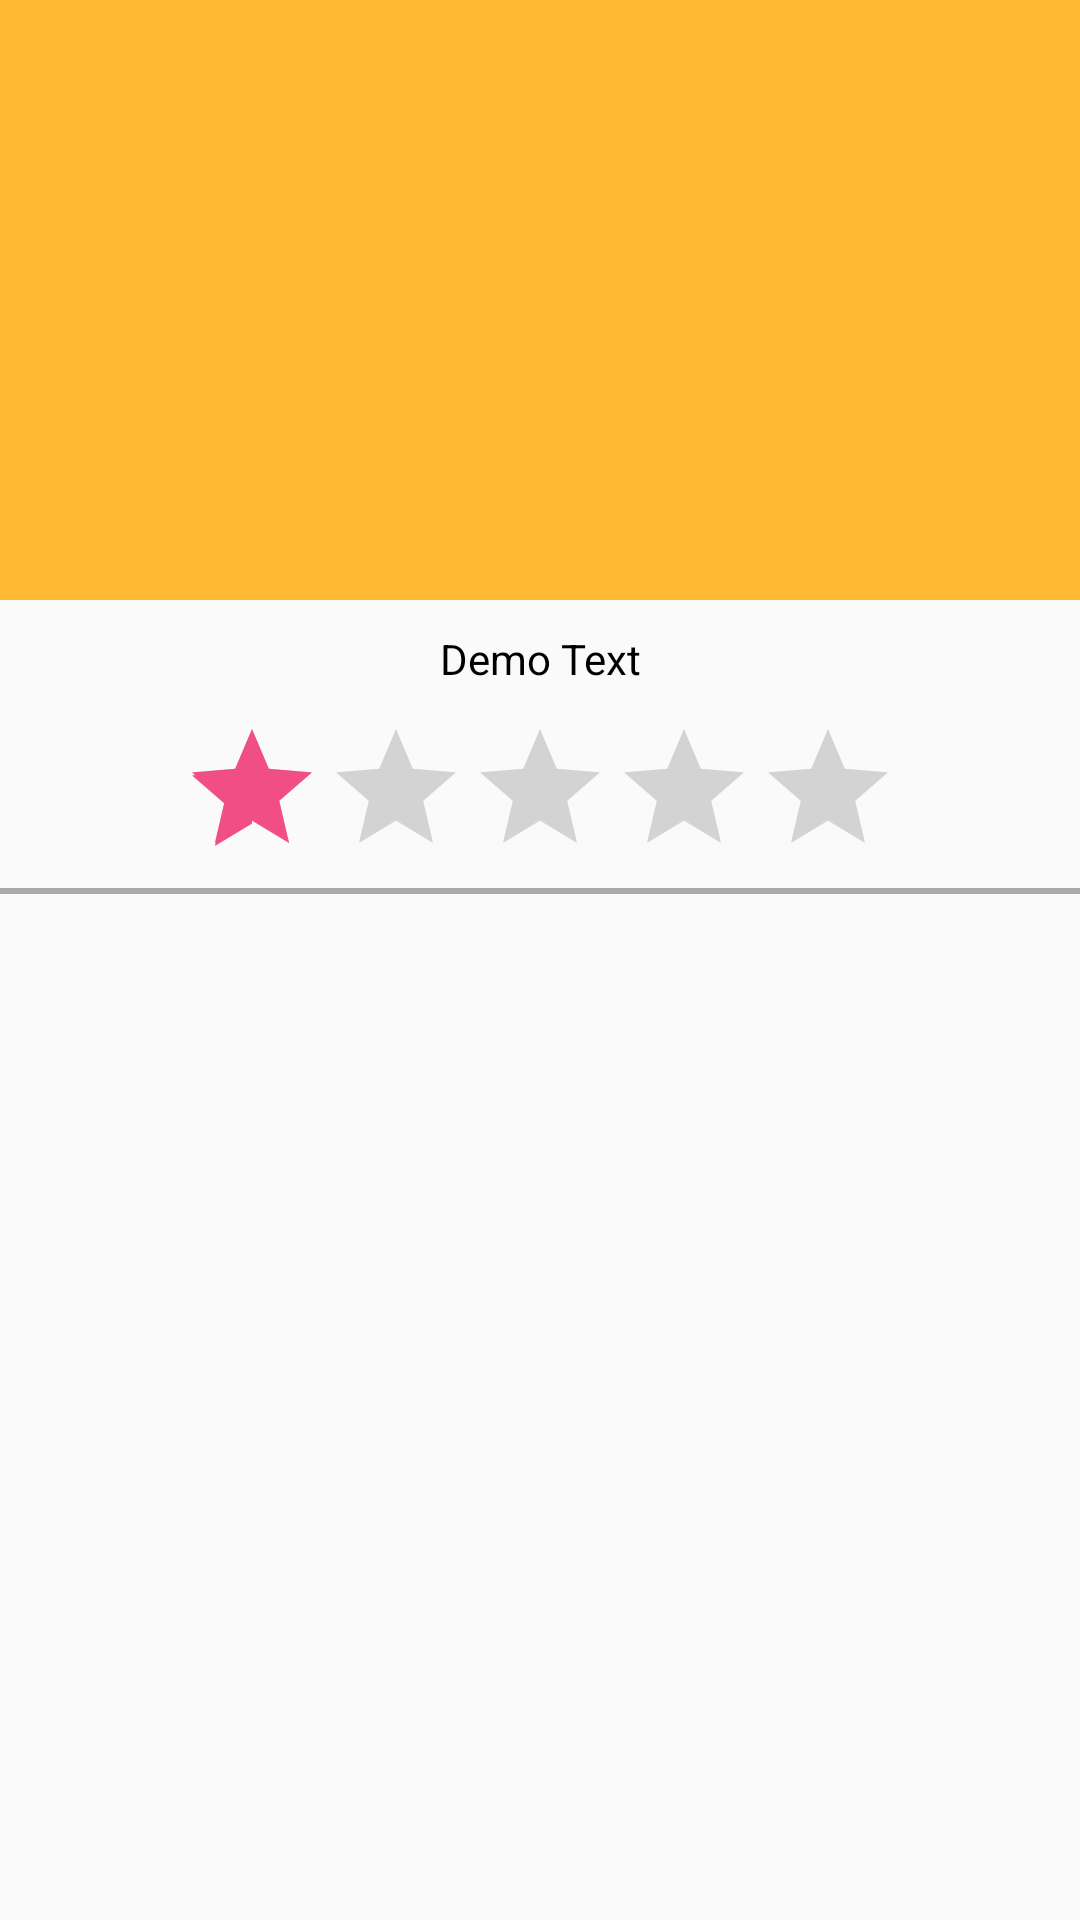

Here is an Android app screen rendered from its layout file. Give the layout XML and the strings, colors and styles it references.
<!-- AndroidManifest.xml: application theme AppTheme -->
<!-- res/layout/adapter_rating.xml -->
<?xml version="1.0" encoding="utf-8"?>
<RelativeLayout xmlns:android="http://schemas.android.com/apk/res/android"
    android:layout_width="match_parent"
    android:layout_height="wrap_content">


    <LinearLayout
        android:layout_width="match_parent"
        android:layout_height="wrap_content"
        android:orientation="vertical">

        <ImageView
            android:id="@+id/iv_img"
            android:layout_width="match_parent"
            android:layout_height="200dp"
            android:src="@android:color/holo_orange_light" />


        <TextView
            android:id="@+id/tv_title"
            android:layout_width="match_parent"
            android:layout_height="wrap_content"
            android:gravity="center"
            android:padding="10dp"
            android:text="Demo Text"
            android:textSize="@dimen/_18sdp" />

        
        <RatingBar
            android:id="@+id/rating_bar"
            android:layout_width="wrap_content"
            android:layout_height="wrap_content"
            android:layout_gravity="center"
            android:numStars="5"
            android:rating="1.1"
            android:stepSize="0.5" />

        <View
            android:layout_width="match_parent"
            android:layout_height="2dp"
            android:background="@android:color/darker_gray" />
    </LinearLayout>

</RelativeLayout>
<!-- resources referenced by this layout -->
<resources>
  <style name="AppTheme" parent="Theme.AppCompat.Light.DarkActionBar">
          
          <item name="colorPrimary">@color/colorPrimary</item>
          <item name="colorPrimaryDark">@color/colorPrimaryDark</item>
          <item name="colorAccent">@color/coloPink</item>
          <item name="android:textColor">@color/colorPrimary</item>
          <item name="titleTextColor">@color/white</item>
          <item name="android:actionMenuTextColor">@color/white</item>
          
      </style>
  <color name="colorPrimary">#000000</color>
  <color name="colorPrimaryDark">#000000</color>
  <color name="coloPink">#F24E86</color>
  <color name="white">#ffffff</color>
</resources>
